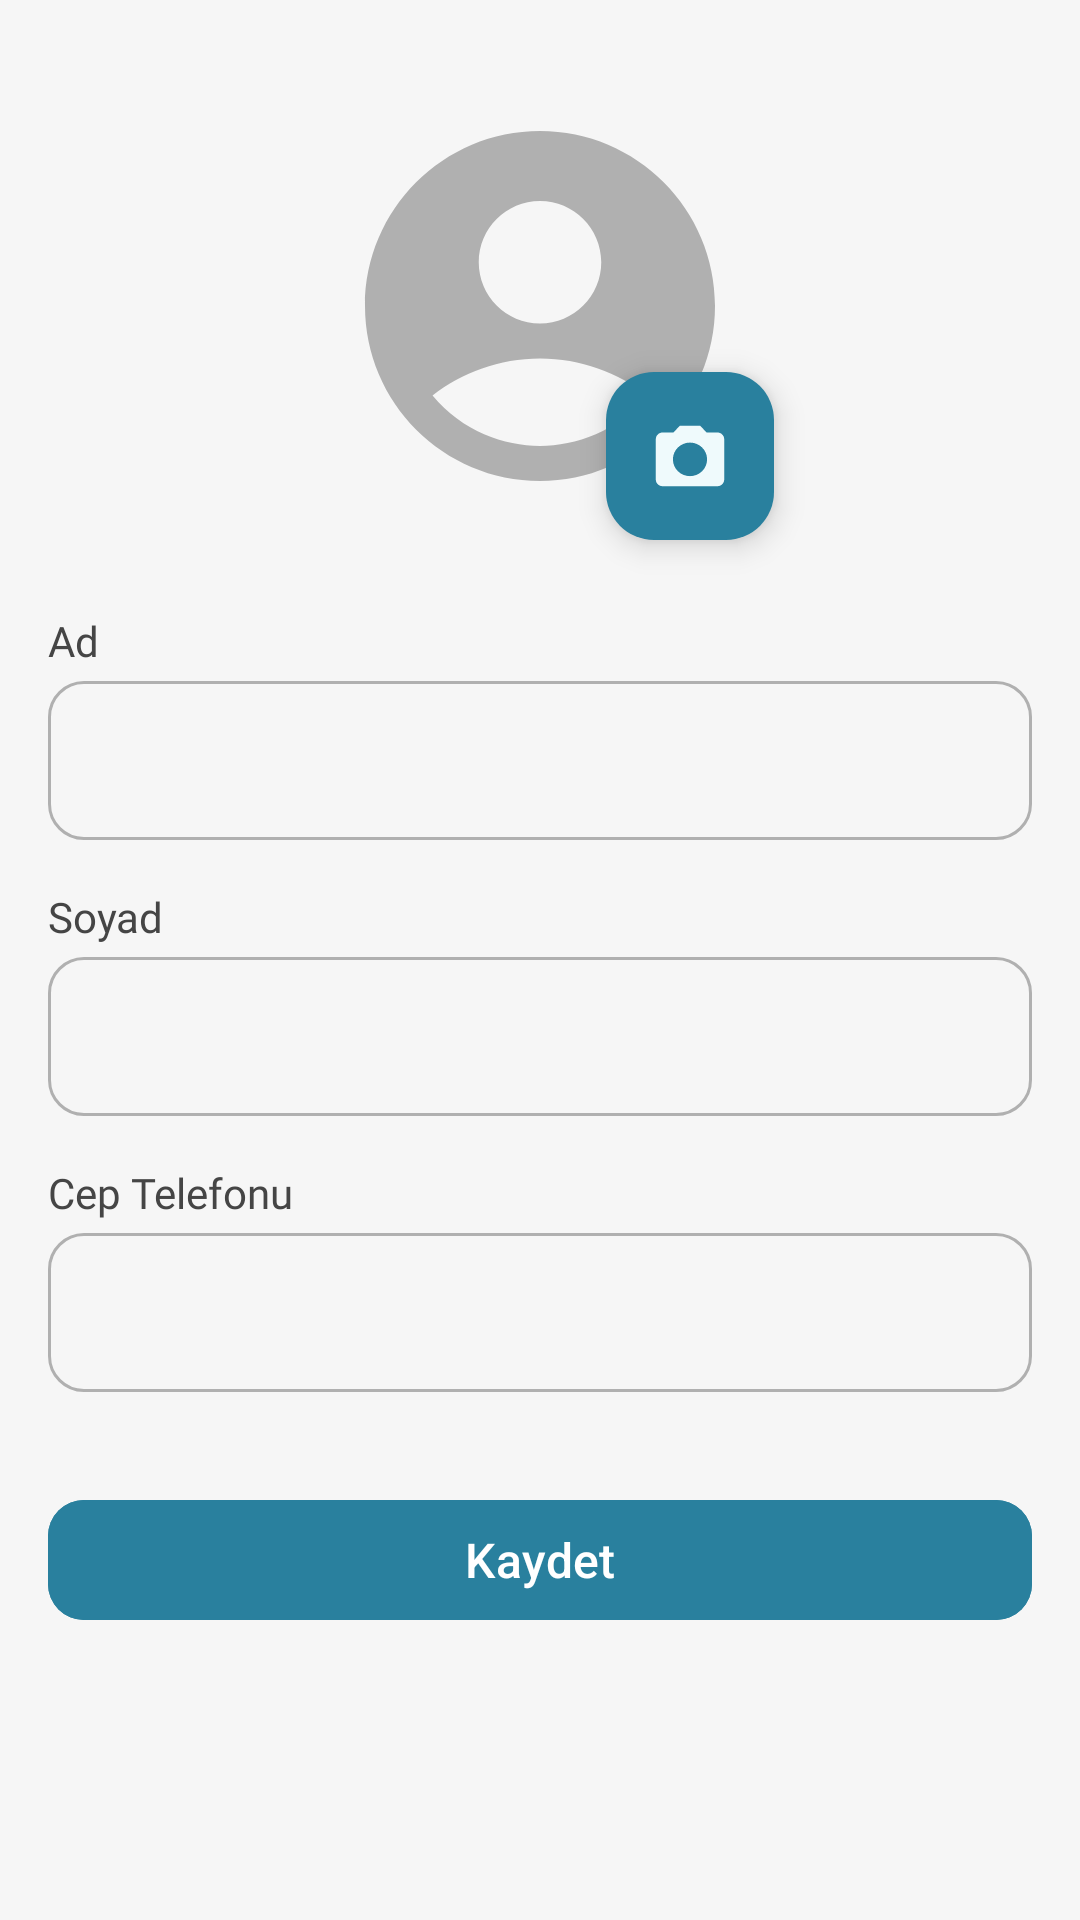

Reconstruct the res/layout file that produces this screen, plus the resources it refers to.
<!-- AndroidManifest.xml: application theme Theme.Neyesem -->
<!-- res/layout/fragment_account.xml -->
<?xml version="1.0" encoding="utf-8"?>
<FrameLayout xmlns:android="http://schemas.android.com/apk/res/android"
    xmlns:app="http://schemas.android.com/apk/res-auto"
    xmlns:tools="http://schemas.android.com/tools"
    android:layout_width="match_parent"
    android:layout_height="match_parent"
    android:background="@color/ic_launcher_background"
    tools:context=".presentation.ui.home.profile.AccountFragment">

    <androidx.constraintlayout.widget.ConstraintLayout
        android:layout_width="match_parent"
        android:layout_height="match_parent"
        android:background="@color/ic_launcher_background">

        <com.google.android.material.imageview.ShapeableImageView
            android:id="@+id/settingsProfilePhoto"
            android:layout_width="140dp"
            android:layout_height="140dp"
            android:layout_marginTop="32dp"
            android:scaleType="centerCrop"
            android:src="@drawable/person_24"
            app:layout_constraintEnd_toEndOf="parent"
            app:layout_constraintStart_toStartOf="parent"
            app:layout_constraintTop_toTopOf="parent" />

        <com.google.android.material.floatingactionbutton.FloatingActionButton
            android:id="@+id/fabChangePhoto_settings"
            android:layout_width="wrap_content"
            android:layout_height="wrap_content"
            android:elevation="6dp"
            android:src="@drawable/camera"
            android:translationX="8dp"
            android:translationY="8dp"
            app:backgroundTint="@color/primary"
            app:layout_constraintBottom_toBottomOf="@+id/settingsProfilePhoto"
            app:layout_constraintEnd_toEndOf="@+id/settingsProfilePhoto"
            app:tint="@color/primary50" />

        <com.google.android.material.button.MaterialButton
            android:id="@+id/settings_saveBtn"
            android:layout_width="0dp"
            android:layout_height="wrap_content"
            android:layout_marginStart="16dp"
            android:layout_marginTop="32dp"
            android:layout_marginEnd="16dp"
            android:text="Kaydet"
            app:iconGravity="textStart"
            app:layout_constraintEnd_toEndOf="parent"
            app:layout_constraintHorizontal_bias="0.0"
            app:layout_constraintStart_toStartOf="parent"
            app:layout_constraintTop_toBottomOf="@+id/settings_telLayout" />

        <com.google.android.material.textfield.TextInputLayout
            android:id="@+id/email_nameInputLayout"
            style="@style/Widget.MyApp.OutlinedTextField"
            android:layout_width="0dp"
            android:layout_height="wrap_content"
            android:layout_marginStart="16dp"
            android:layout_marginTop="4dp"
            android:layout_marginEnd="16dp"
            app:layout_constraintEnd_toEndOf="parent"
            app:layout_constraintStart_toStartOf="parent"
            app:layout_constraintTop_toBottomOf="@+id/settings_nameTxt">

            <com.google.android.material.textfield.TextInputEditText
                android:id="@+id/nameEditTxt"
                style="@style/Widget.MyApp.EditText"
                android:layout_width="match_parent"
                android:layout_height="wrap_content" />
        </com.google.android.material.textfield.TextInputLayout>

        <TextView
            android:id="@+id/settings_nameTxt"
            android:layout_width="wrap_content"
            android:layout_height="wrap_content"
            android:layout_marginStart="16dp"
            android:layout_marginTop="32dp"
            android:fontFamily="@font/poppins_regular"
            android:text="Ad"
            android:textColor="@color/text800"
            android:textSize="14sp"
            app:layout_constraintStart_toStartOf="parent"
            app:layout_constraintTop_toBottomOf="@+id/settingsProfilePhoto" />

        <TextView
            android:id="@+id/settings_surnameTxt"
            android:layout_width="wrap_content"
            android:layout_height="wrap_content"
            android:layout_marginStart="16dp"
            android:layout_marginTop="16dp"
            android:fontFamily="@font/poppins_regular"
            android:text="Soyad"
            android:textColor="@color/text800"
            android:textSize="14sp"
            app:layout_constraintStart_toStartOf="parent"
            app:layout_constraintTop_toBottomOf="@+id/email_nameInputLayout" />

        <com.google.android.material.textfield.TextInputLayout
            android:id="@+id/settings_surnameTextInputLayout"
            style="@style/Widget.MyApp.OutlinedTextField"
            android:layout_width="0dp"
            android:layout_height="wrap_content"
            android:layout_marginStart="16dp"
            android:layout_marginTop="4dp"
            android:layout_marginEnd="16dp"
            app:layout_constraintEnd_toEndOf="parent"
            app:layout_constraintStart_toStartOf="parent"
            app:layout_constraintTop_toBottomOf="@+id/settings_surnameTxt">

            <com.google.android.material.textfield.TextInputEditText
                android:id="@+id/surNameEditTxt"
                style="@style/Widget.MyApp.EditText"
                android:layout_width="match_parent"
                android:layout_height="wrap_content" />
        </com.google.android.material.textfield.TextInputLayout>

        <TextView
            android:id="@+id/settings_telText"
            android:layout_width="wrap_content"
            android:layout_height="wrap_content"
            android:layout_marginStart="16dp"
            android:layout_marginTop="16dp"
            android:fontFamily="@font/poppins_regular"
            android:text="Cep Telefonu"
            android:textColor="@color/text800"
            android:textSize="14sp"
            app:layout_constraintStart_toStartOf="parent"
            app:layout_constraintTop_toBottomOf="@+id/settings_surnameTextInputLayout" />

        <com.google.android.material.textfield.TextInputLayout
            android:id="@+id/settings_telLayout"
            style="@style/Widget.MyApp.OutlinedTextField"
            android:layout_width="0dp"
            android:layout_height="wrap_content"
            android:layout_marginStart="16dp"
            android:layout_marginTop="4dp"
            android:layout_marginEnd="16dp"
            app:layout_constraintEnd_toEndOf="parent"
            app:layout_constraintStart_toStartOf="parent"
            app:layout_constraintTop_toBottomOf="@+id/settings_telText">

            <com.google.android.material.textfield.TextInputEditText
                android:id="@+id/phoneEditTxt"
                style="@style/Widget.MyApp.EditText"
                android:layout_width="match_parent"
                android:layout_height="wrap_content"
                android:autoText="false" />
        </com.google.android.material.textfield.TextInputLayout>
    </androidx.constraintlayout.widget.ConstraintLayout>
</FrameLayout>
<!-- resources referenced by this layout -->
<resources>
  <color name="primary">#29809E</color>
  <color name="primary50">#EFFAFC</color>
  <color name="text800">#454545</color>
  <!-- drawable camera (drawable) -->
  <vector xmlns:android="http://schemas.android.com/apk/res/android"
      android:width="20dp"
      android:height="18dp"
      android:viewportWidth="20"
      android:viewportHeight="18">
    <path
        android:pathData="M7.15,0.5L5.411,2.389H2.4C1.35,2.389 0.5,3.234 0.5,4.278V15.611C0.5,16.655 1.35,17.5 2.4,17.5H17.6C18.65,17.5 19.5,16.655 19.5,15.611V4.278C19.5,3.234 18.65,2.389 17.6,2.389H14.589L12.85,0.5H7.15ZM10,14.667C7.378,14.667 5.25,12.551 5.25,9.944C5.25,7.338 7.378,5.222 10,5.222C12.622,5.222 14.75,7.338 14.75,9.944C14.75,12.551 12.622,14.667 10,14.667Z"
        android:fillColor="#ffffff"/>
  </vector>
  <!-- drawable person_24 (drawable) -->
  <vector xmlns:android="http://schemas.android.com/apk/res/android" android:height="24dp" android:tint="@color/text300" android:viewportHeight="24" android:viewportWidth="24" android:width="24dp">
        
      <path android:fillColor="@android:color/white" android:pathData="M12,2C6.48,2 2,6.48 2,12s4.48,10 10,10s10,-4.48 10,-10S17.52,2 12,2zM12,6c1.93,0 3.5,1.57 3.5,3.5S13.93,13 12,13s-3.5,-1.57 -3.5,-3.5S10.07,6 12,6zM12,20c-2.03,0 -4.43,-0.82 -6.14,-2.88C7.55,15.8 9.68,15 12,15s4.45,0.8 6.14,2.12C16.43,19.18 14.03,20 12,20z"/>
      
  </vector>
  <style name="Widget.MyApp.EditText" parent="Widget.Material3.TextInputEditText.OutlinedBox">
      <item name="android:textColor">@color/input_text_color</item>
      <item name="android:textSize">14sp</item>
      </style>
  <style name="Theme.Neyesem" parent="Base.Theme.Neyesem" />
  <color name="text300">#B0B0B0</color>
  <color name="secondary">#D75E53</color>
  <color name="primary600">#29809E</color>
  <color name="primary100">#D7F1F6</color>
  <color name="primary900">#244555</color>
  <color name="secondary600">#C4493E</color>
  <color name="secondary100">#FAE8E6</color>
  <color name="secondary900">#72302A</color>
  <color name="text900">#3D3D3D</color>
  <color name="text50">#F6F6F6</color>
  <color name="text100">#E7E7E7</color>
  <color name="text700">#4F4F4F</color>
  <color name="text200">#D1D1D1</color>
  <color name="primary700">#256279</color>
  <style name="NeYesemPrimaryButton" parent="Widget.Material3.Button">
          <item name="android:backgroundTint">@color/primary</item>
          <item name="android:textColor">#FFFFFF</item>
          <item name="cornerRadius">12dp</item>
          <item name="android:textSize">16sp</item>
          <item name="android:gravity">center</item>
          <item name="font">@font/poppins_bold</item>
      </style>
  <style name="NeYesemTextInputStyle" parent="Widget.Material3.TextInputLayout.OutlinedBox">
          <item name="boxBackgroundMode">outline</item>
          <item name="boxCornerRadiusTopStart">12dp</item>
          <item name="boxCornerRadiusTopEnd">12dp</item>
          <item name="boxCornerRadiusBottomStart">12dp</item>
          <item name="boxCornerRadiusBottomEnd">12dp</item>
          <item name="boxStrokeColor">@color/text200</item>
          <item name="hintEnabled">false</item>
          <item name="hintAnimationEnabled">false</item>
      </style>
</resources>
